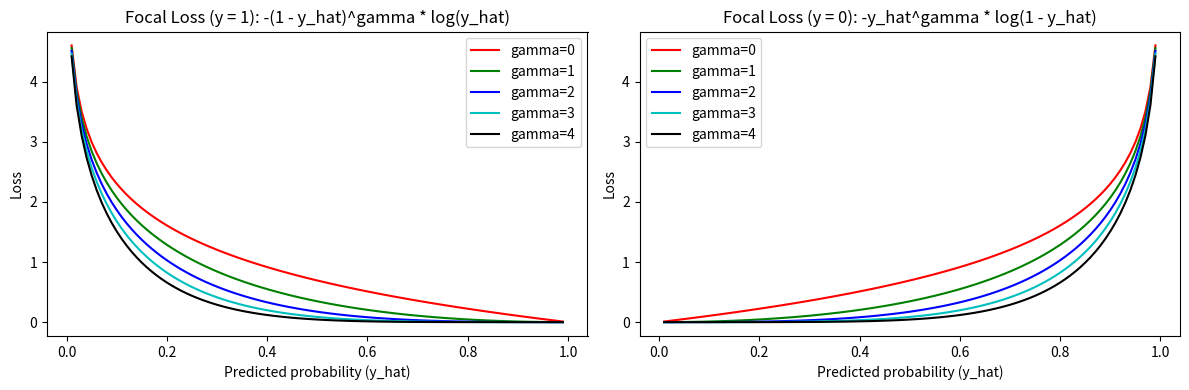

This figure's Python source:
import math

import matplotlib.pyplot as plt


def binary_crossentropy(y: int, y_hat: float, eps: float = 1e-12) -> float:
    """Compute numerically safe Binary Cross-Entropy loss for a single sample."""
    p = min(max(y_hat, eps), 1.0 - eps)
    return -y * math.log(p) - (1 - y) * math.log(1.0 - p)


predictions = [0.3, 0.8, 0.7, 0.4, 0.6, 0.8, 0.9, 0.2]
labels = [0, 0, 0, 0, 1, 1, 1, 1]
bce_losses = [binary_crossentropy(y, y_hat) for y, y_hat in zip(labels, predictions, strict=True)]
print("Balanced batch BCE losses:", [round(v, 4) for v in bce_losses])

def focal_loss_pos(y_hat: float, gamma: float) -> float:
    """Focal loss for positive class (y = 1)."""
    return -math.log(y_hat) * ((1.0 - y_hat) ** gamma)


def focal_loss_neg(y_hat: float, gamma: float) -> float:
    """Focal loss for negative class (y = 0)."""
    return -math.log(1.0 - y_hat) * (y_hat**gamma)


probs = [x / 100.0 for x in range(1, 100)]
gammas = [0, 1, 2, 3, 4]
colors = ["r", "g", "b", "c", "k"]

fig, axes = plt.subplots(1, 2, figsize=(12, 4))
for gamma, color in zip(gammas, colors, strict=True):
    axes[0].plot(probs, [focal_loss_pos(p, gamma) for p in probs], color, label=f"gamma={gamma}")
    axes[1].plot(probs, [focal_loss_neg(p, gamma) for p in probs], color, label=f"gamma={gamma}")

axes[0].set_title("Focal Loss (y = 1): -(1 - y_hat)^gamma * log(y_hat)")
axes[0].set_xlabel("Predicted probability (y_hat)")
axes[0].set_ylabel("Loss")
axes[0].legend()

axes[1].set_title("Focal Loss (y = 0): -y_hat^gamma * log(1 - y_hat)")
axes[1].set_xlabel("Predicted probability (y_hat)")
axes[1].set_ylabel("Loss")
axes[1].legend()

plt.tight_layout()
plt.show()

def focal_loss(y: int, y_hat: float, gamma: float, eps: float = 1e-12) -> float:
    """Compute Focal Loss for binary classification."""
    p = min(max(y_hat, eps), 1.0 - eps)
    part1 = -y * ((1.0 - p) ** gamma) * math.log(p)
    part2 = -(1 - y) * (p**gamma) * math.log(1.0 - p)
    return part1 + part2


# 1 hard negative (y=0, y_hat=0.7) vs. 9 confident positives (y=1, y_hat in [0.7, 0.9])
imb_predictions = [0.7, 0.8, 0.7, 0.8, 0.8, 0.8, 0.9, 0.9, 0.8, 0.7]
imb_labels = [0, 1, 1, 1, 1, 1, 1, 1, 1, 1]

for gamma in range(5):
    losses = [
        focal_loss(y, y_hat, gamma) for y, y_hat in zip(imb_labels, imb_predictions, strict=True)
    ]
    hard_loss = losses[0]
    easy_sum = sum(losses[1:])
    print(f"gamma={gamma}: hard(y=0)={hard_loss:.3f}, sum_easy(y=1)={easy_sum:.3f}")
